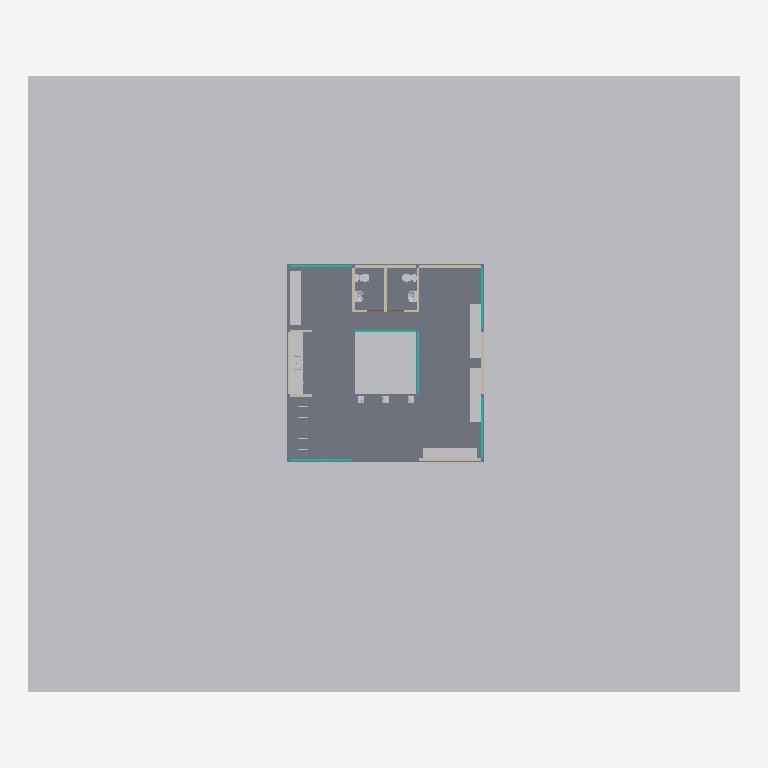
Plan cut of the same IFC building model at storey 'NPT' (level 0.17 m, cut at 1.57 m), seen from above with north up, elements coloured by IFC class (only those large enough to see are counted): 15 other elements (light grey), 11 walls (beige), 6 curtain walls (teal), 1 slab (grey). Cut surfaces are drawn darker.
Extent 33.1 m × 28.7 m × 3.6 m (x, y, z). Storeys (5): NOG_FUNDACIONES at -0.20 m; NTN at 0.00 m; N1 at 0.15 m; NPT at 0.17 m; CUBIERTA at 2.50 m. Elements (109): 32 IfcBeam, 16 IfcColumn, 16 IfcFooting, 11 IfcWall, 10 IfcGeographicElement, 7 IfcFlowTerminal, 6 IfcCurtainWall, 4 IfcRoof, 3 IfcFurniture, 2 IfcDoor, 2 IfcSlab.

HEADER;
FILE_DESCRIPTION(('ViewDefinition [CoordinationView]','RevitIdentifiers [ContentGUID: a1678f99-0bdd-4a3c-8524-6337a52b7eae, VersionGUID: ca632004-7d8d-4aff-affa-2a7f19fcdb50, NumberOfSaves: 111]'),'2;1');
FILE_NAME('HAB_ARQ_MODELO_R01_IFC4x3.ifc','2026-10-29T09:58:39-04:00',(''),(''),'ODA SDAI 25.12','Autodesk - Revit 26.5.0.55 (ESP) - 26.5.0.55','');
FILE_SCHEMA(('IFC4X3'));
ENDSEC;
DATA;
#20=IFCPROJECT('2XPu_P2zrAF8KaOpTQr85U',#6,'0001',$,$,'PAUSA MAULE HABITACULO','ANTEPROYECTO',(#13,#18),#89269);
#511=IFCSITE('2XPu_P2zrAF8KaOpTQr85S',#6,'SITIO_Banca_acero galvanizado y madera:250x50cm:615728',$,$,#510,#508,$,.ELEMENT.,(-35,-26,-56,-239929),(-71,-47,-35,-593872),0.0,$,$);
#24=IFCBUILDING('2XPu_P2zrAF8KaOpTQr85V',#6,'PAUSA MAULE',$,$,#23,$,'PAUSA MAULE',.ELEMENT.,$,$,#21);
#28=IFCBUILDINGSTOREY('2m3UwjUlX88u4doSIQvM_c',#6,'NOG_FUNDACIONES',$,$,#27,$,'NOG_FUNDACIONES',.ELEMENT.,-0.2);
#31=IFCBUILDINGSTOREY('3Zu5Bv0LOHrPC10026FoQQ',#6,'NTN',$,$,#30,$,'NTN',.ELEMENT.,0.0);
#35=IFCBUILDINGSTOREY('15Z0v90RiHrPC20026FoKR',#6,'N1',$,$,#34,$,'N1',.ELEMENT.,0.14999999999999994);
#39=IFCBUILDINGSTOREY('2Ag1owsqP1r9G_M_CNP_0z',#6,'NPT',$,$,#38,$,'NPT',.ELEMENT.,0.17);
#43=IFCBUILDINGSTOREY('2m3UwjUlX88u4doSIQvMbC',#6,'CUBIERTA',$,$,#42,$,'CUBIERTA',.ELEMENT.,2.5000000000000284);
#88108=IFCGEOGRAPHICELEMENT('03k65F3uz9XQyoJqsg09dO',#6,'Sólido topográfico:Sólido topográfico 1:655959',$,$,#88099,#88107,'655959',.TERRAIN.);
#3636=IFCSLAB('2Ag1owsqP1r9G_M_CNP_Dv',#6,'Suelo:PAV_INT_HORMIGON PULIDO_2cm:583180',$,$,#3511,#3635,'583180',.FLOOR.);
#56545=IFCGEOGRAPHICELEMENT('0xTzmOle5E3gim9WHVK9PG',#6,'SITIO_Banca_acero galvanizado y madera:250x50cm:618684',$,$,#56544,#56538,'618684',.NOTDEFINED.);
#56571=IFCGEOGRAPHICELEMENT('0xTzmOle5E3gim9WHVK9TO',#6,'SITIO_Banca_acero galvanizado y madera:250x50cm:618932',$,$,#56570,#56564,'618932',.NOTDEFINED.);
#56724=IFCGEOGRAPHICELEMENT('2faxR$ZsL7O81Rsw4JvNem',#6,'SITIO_Banca_acero galvanizado y madera:250x50cm:625094',$,$,#56723,#56717,'625094',.NOTDEFINED.);
#56558=IFCGEOGRAPHICELEMENT('0xTzmOle5E3gim9WHVK9Vl',#6,'SITIO_Banca_acero galvanizado y madera:250x50cm:618755',$,$,#56557,#56551,'618755',.NOTDEFINED.);
#12352=IFCFURNITURE('31A3J6ieHBqekD9A_5dCkH',#6,'MBL_Mueble base cocina_Melamina:104x64cm:599632',$,$,#12351,#12345,'599632',.NOTDEFINED.);
#18003=IFCFURNITURE('2JpSJhOdHFge$qniAMKeIo',#6,'MBL_Mueble base cocina_Melamina:104x64cm:601917',$,$,#18002,#17996,'601917',.NOTDEFINED.);
#25549=IFCFURNITURE('2JpSJhOdHFge$qniAMKfiI',#6,'MBL_Mueble base cocina_Lavaplatos:80x60cm:602269',$,$,#25548,#25542,'602269',.NOTDEFINED.);
#4630=IFCWALL('0UuPNqZyD04OkayvhrDOe$',#6,'Muro básico:MURO_EXT_QUINCHA_12cm:589689',$,$,#4606,#4610,'589689',.SOLIDWALL.);
#4684=IFCWALL('0UuPNqZyD04OkayvhrD7Qm',#6,'Muro básico:MURO_EXT_QUINCHA_12cm:590838',$,$,#4660,#4664,'590838',.SOLIDWALL.);
#4711=IFCWALL('0UuPNqZyD04OkayvhrD77Z',#6,'Muro básico:MURO_EXT_QUINCHA_12cm:591013',$,$,#4687,#4691,'591013',.SOLIDWALL.);
#5569=IFCWALL('0NWC86bGD6rhNoh$9YWO55',#6,'Muro básico:MURO_EXT_QUINCHA_12cm:594410',$,$,#5543,#5547,'594410',.SOLIDWALL.);
#5540=IFCWALL('0NWC86bGD6rhNoh$9YWO4m',#6,'Muro básico:MURO_EXT_QUINCHA_12cm:594335',$,$,#5515,#5519,'594335',.SOLIDWALL.);
#5596=IFCWALL('0NWC86bGD6rhNoh$9YWO84',#6,'Muro básico:MURO_EXT_QUINCHA_12cm:594603',$,$,#5572,#5576,'594603',.SOLIDWALL.);
#4657=IFCWALL('0UuPNqZyD04OkayvhrD7JL',#6,'Muro básico:MURO_EXT_QUINCHA_12cm:590227',$,$,#4633,#4637,'590227',.SOLIDWALL.);
#4715=IFCCURTAINWALL('0NWC86bGD6rhNoh$9YWPhL',#6,'Muro cortina:M.CORTINA_EXT_CELOSIA_PINO RADIATA (FIX N):592506',$,$,#4714,$,'592506',.NOTDEFINED.);
#6704=IFCCURTAINWALL('31A3J6ieHBqekD9A_5dFSu',#6,'Muro cortina:M.CORTINA_EXT_CELOSIA_PINO RADIATA (FIX N):596729',$,$,#6703,$,'596729',.NOTDEFINED.);
#25556=IFCCURTAINWALL('2JpSJhOdHFge$qniAMKfcR',#6,'Muro cortina:M.CORTINA_EXT_CELOSIA_PINO RADIATA (FIX N):602644',$,$,#25555,$,'602644',.NOTDEFINED.);
#5600=IFCCURTAINWALL('0NWC86bGD6rhNoh$9YWOFt',#6,'Muro cortina:M.CORTINA_EXT_CELOSIA_PINO RADIATA (FIX N):594776',$,$,#5599,$,'594776',.NOTDEFINED.);
#12356=IFCCURTAINWALL('31A3J6ieHBqekD9A_5dC4P',#6,'Muro cortina:M.CORTINA_EXT_CELOSIA_PINO RADIATA (FIX N):601304',$,$,#12355,$,'601304',.NOTDEFINED.);
#26221=IFCCURTAINWALL('2JpSJhOdHFge$qniAMKf_V',#6,'Muro cortina:M.CORTINA_EXT_CELOSIA_PINO RADIATA (FIX N):603152',$,$,#26220,$,'603152',.NOTDEFINED.);
#88052=IFCFLOWTERMINAL('2zL8v3fdD1KATHFwL8Q1$d',#6,'PLM_WC_ceramica_New Valencia a muro:41x69cm:635699',$,$,#88051,#88045,'635699');
#81111=IFCFLOWTERMINAL('2zL8v3fdD1KATHFwL8Q1r0',#6,'PLM_WC_ceramica_New Valencia a muro:41x69cm:635284',$,$,#81110,#81104,'635284');
#88066=IFCFLOWTERMINAL('2zL8v3fdD1KATHFwL8Q1z9',#6,'PLM_Lavamanos_ceramica_Ciro pedestal:53x41cm:635805',$,$,#88065,#88059,'635805');
#88042=IFCFLOWTERMINAL('2zL8v3fdD1KATHFwL8Q1xX',#6,'PLM_Lavamanos_ceramica_Ciro pedestal:53x41cm:635445',$,$,#88041,#88035,'635445');
#4550=IFCWALL('0UuPNqZyD04OkayvhrDOlU',#6,'Muro básico:MURO_EXT_QUINCHA_12cm:589464',$,$,#4522,#4526,'589464',.SOLIDWALL.);
#6662=IFCWALL('0NWC86bGD6rhNoh$9YWObe',#6,'Muro básico:MURO_EXT_QUINCHA_12cm:596423',$,$,#6638,#6642,'596423',.SOLIDWALL.);
#6357=IFCWALL('0NWC86bGD6rhNoh$9YWOLz',#6,'Muro básico:MURO_EXT_QUINCHA_12cm:595410',$,$,#6330,#6334,'595410',.SOLIDWALL.);
#56011=IFCFLOWTERMINAL('0xTzmOle5E3gim9WHVKBNY',#6,'PLM_Bebedero_acero inoxidable_Wolfen sensor pie:31x32cm:611086',$,$,#56010,#56004,'611086');
#6635=IFCWALL('0NWC86bGD6rhNoh$9YWOaz',#6,'Muro básico:MURO_EXT_QUINCHA_12cm:596370',$,$,#6611,#6615,'596370',.SOLIDWALL.);
#55997=IFCFLOWTERMINAL('0xTzmOle5E3gim9WHVKBSV',#6,'PLM_Bebedero_acero inoxidable_Wolfen sensor pie:31x32cm:610803',$,$,#55996,#55990,'610803');
#56025=IFCFLOWTERMINAL('0xTzmOle5E3gim9WHVKBNr',#6,'PLM_Bebedero_acero inoxidable_Wolfen sensor pie:31x32cm:611097',$,$,#56024,#56018,'611097');
ENDSEC;
